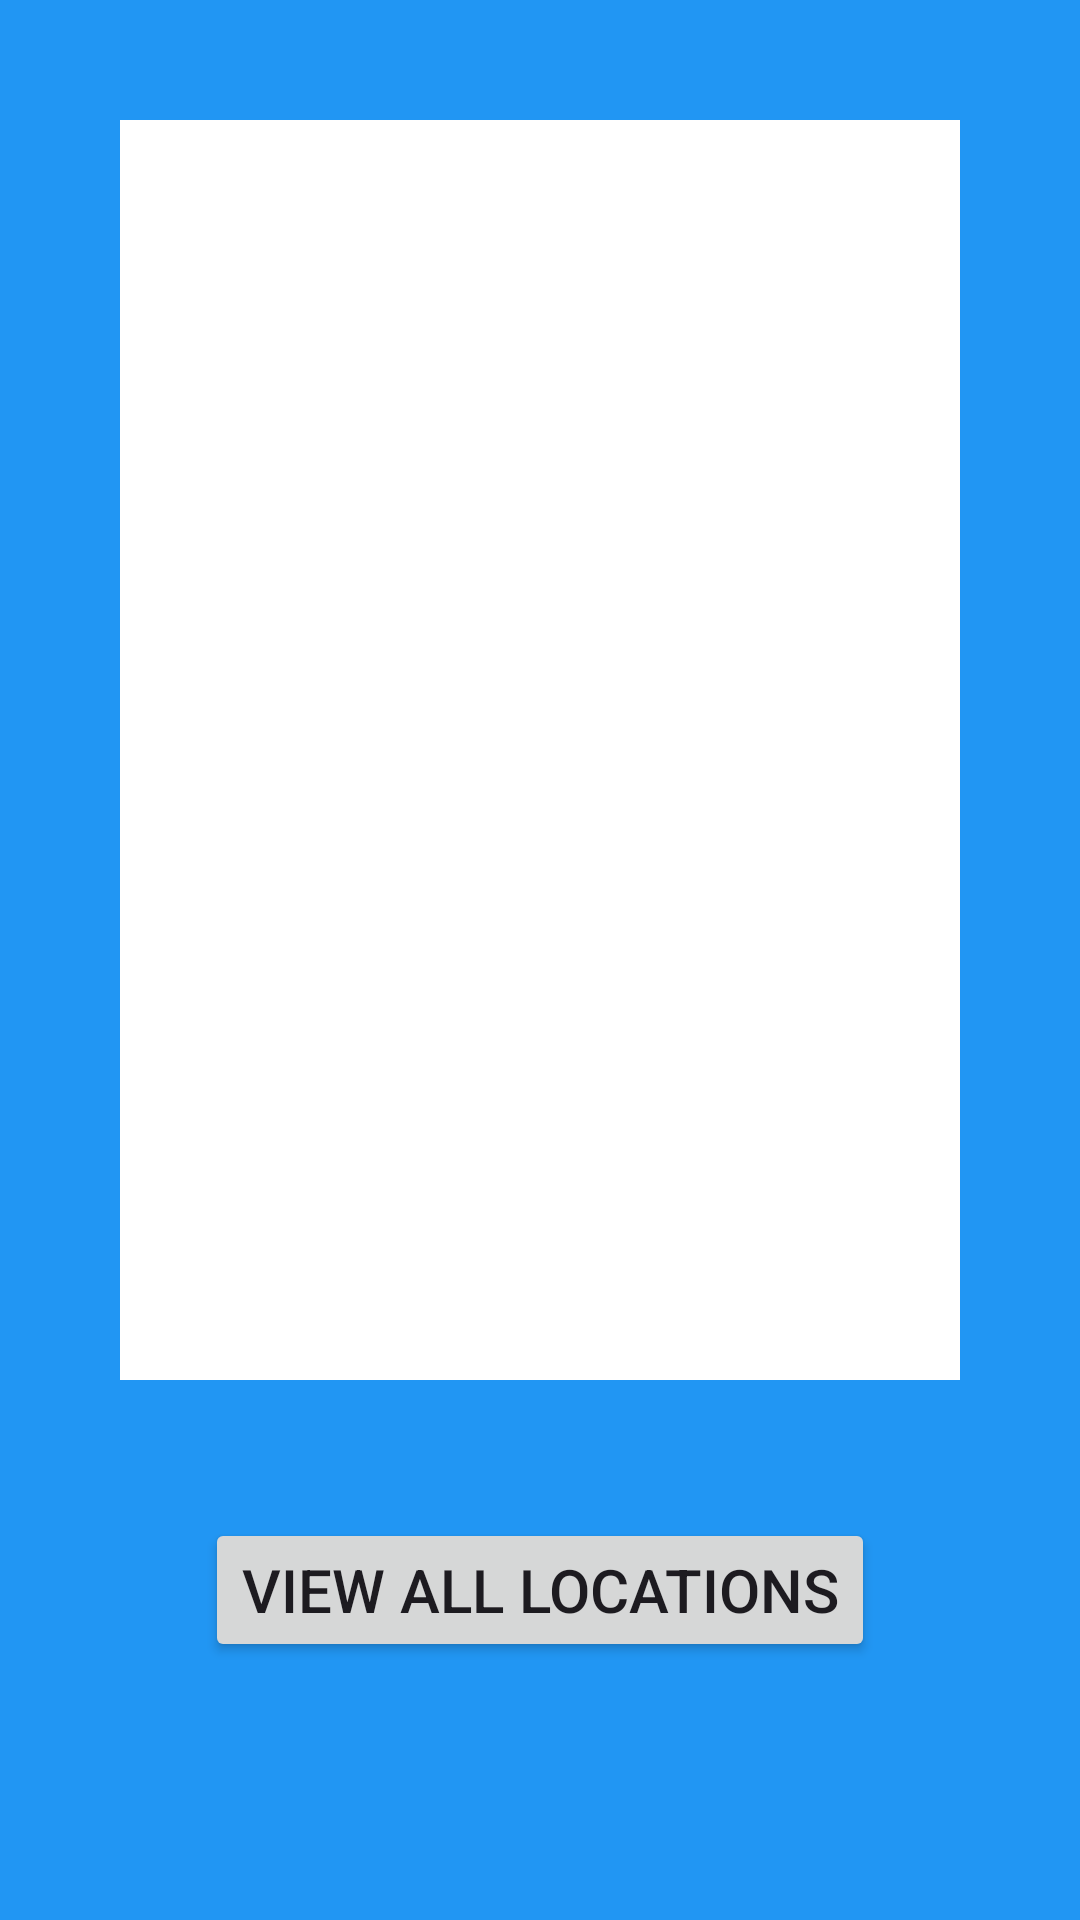

The Android layout XML behind this screen, and the referenced resources:
<!-- AndroidManifest.xml: application theme Theme.Maps_DB -->
<!-- res/layout/activity_view_location.xml -->
<?xml version="1.0" encoding="utf-8"?>
<LinearLayout xmlns:android="http://schemas.android.com/apk/res/android"
    xmlns:app="http://schemas.android.com/apk/res-auto"
    xmlns:tools="http://schemas.android.com/tools"
    android:layout_width="match_parent"
    android:layout_height="match_parent"
    android:orientation="vertical"
    tools:context=".View_Location"
    android:background="#2196F3"
    android:padding="40dp">

    <LinearLayout
        android:layout_width="match_parent"
        android:layout_height="match_parent"
        android:layout_weight="1"
        android:orientation="vertical"
        android:background="@color/white">

        <ListView
            android:id="@+id/lvLocations"
            android:layout_width="match_parent"
            android:layout_height="match_parent"
            android:divider="@color/black"
            android:dividerHeight="4dp"/>
    </LinearLayout>

    <LinearLayout
        android:layout_width="match_parent"
        android:layout_height="match_parent"
        android:layout_weight="3"
        android:orientation="vertical"
        android:gravity="center">

        <Button
            android:id="@+id/bView_Locations"
            android:layout_width="wrap_content"
            android:layout_height="wrap_content"
            android:text="View all locations"
            android:textSize="20dp"/>
    </LinearLayout>
</LinearLayout>
<!-- resources referenced by this layout -->
<resources>
  <style name="Theme.Maps_DB" parent="Base.Theme.Maps_DB" />
  <style name="Base.Theme.Maps_DB" parent="Theme.Material3.DayNight.NoActionBar">
          
          
      </style>
  <!-- not gathered from this repository: default colours our renderer supplied (Android Studio template values) -->
  <color name="black">#FF000000</color>
  <color name="white">#FFFFFFFF</color>
</resources>
